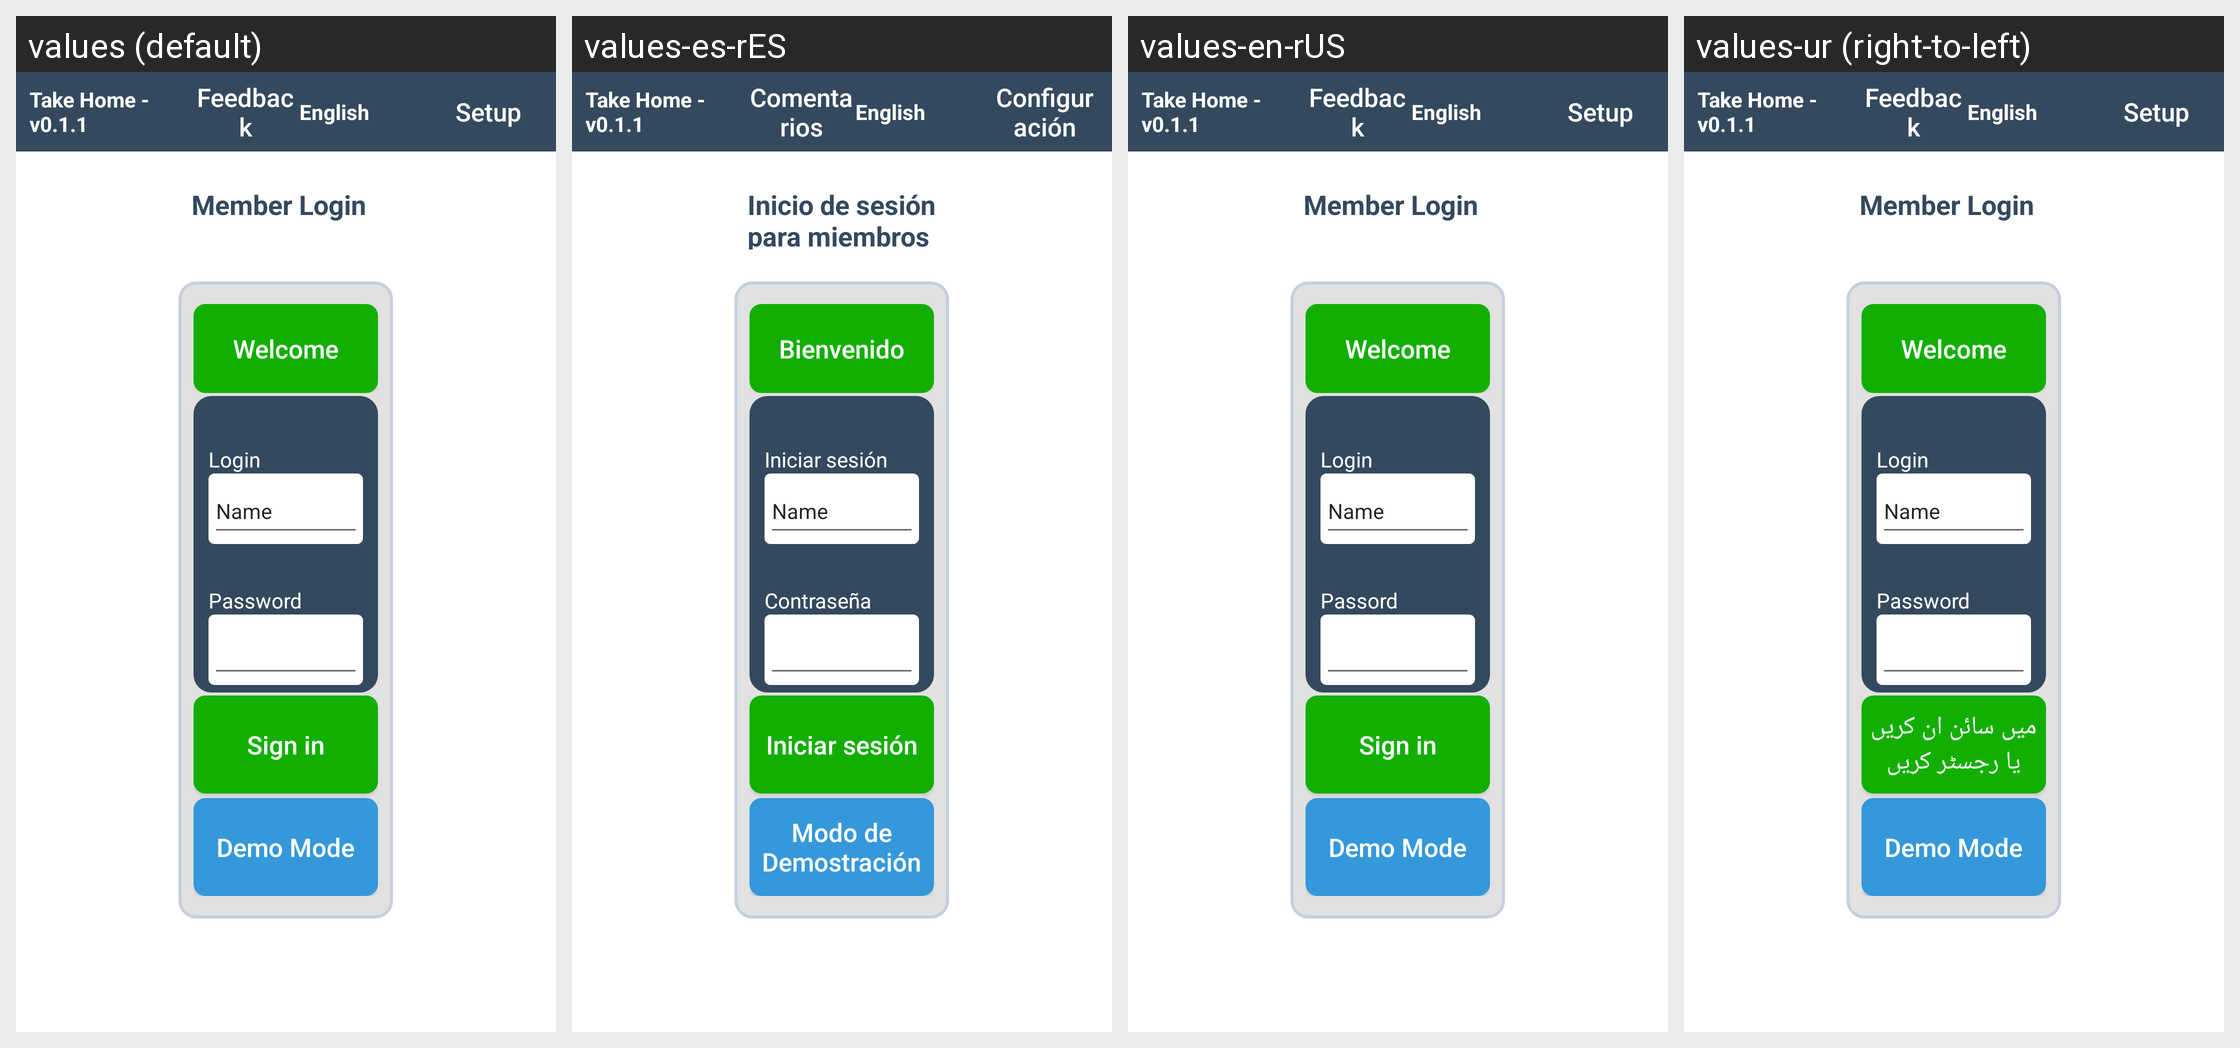

The same Android screen rendered under several of its app's locales, left to right. List the strings drawn on it with the default value and each locale's translation.
Android screen res/layout/activity_fullscreen_login_new.xml rendered under 4 locales, left to right: values (default), values-es-rES, values-en-rUS, values-ur (right-to-left). Device: Nexus 5 (rendered at 1080×1920; each locale shown at half size, 540×960, under a caption strip naming it); theme AppTheme.
Other locales in the repository, not shown: values-ar-rSA, values-fr-rFR, values-in-rID, values-tr-rTR, values-zh-rCN, values-zh-rTW.
Strings drawn on this screen, with the default value and each locale's value (text and hints the layout hard-codes, and strings that could not be matched under every locale, appear in the picture but are not listed):

txtFeedback
  values: Feedback
  values-es-rES: Comentarios
  values-en-rUS: Feedback
  values-ur: Feedback  [not translated; the default value is used]

btnSetup
  values: Setup
  values-es-rES: Configuración
  values-en-rUS: Setup
  values-ur: Setup  [not translated; the default value is used]

txtMember_Login
  values: Member Login
  values-es-rES: Inicio de sesión para miembros
  values-en-rUS: Member Login
  values-ur: Member Login  [not translated; the default value is used]

txtWelcome
  values: Welcome
  values-es-rES: Bienvenido
  values-en-rUS: Welcome
  values-ur: Welcome  [not translated; the default value is used]

txtLogin
  values: Login
  values-es-rES: Iniciar sesión
  values-en-rUS: Login
  values-ur: Login  [not translated; the default value is used]

txt_Password
  values: Password
  values-es-rES: Contraseña
  values-en-rUS: Passord
  values-ur: Password  [not translated; the default value is used]

action_sign_in
  values: Sign in
  values-es-rES: Iniciar sesión
  values-en-rUS: Sign in
  values-ur: میں سائن ان کریں یا رجسٹر کریں

txtDemo
  values: Demo Mode
  values-es-rES: Modo de Demostración
  values-en-rUS: Demo Mode
  values-ur: Demo Mode  [not translated; the default value is used]
